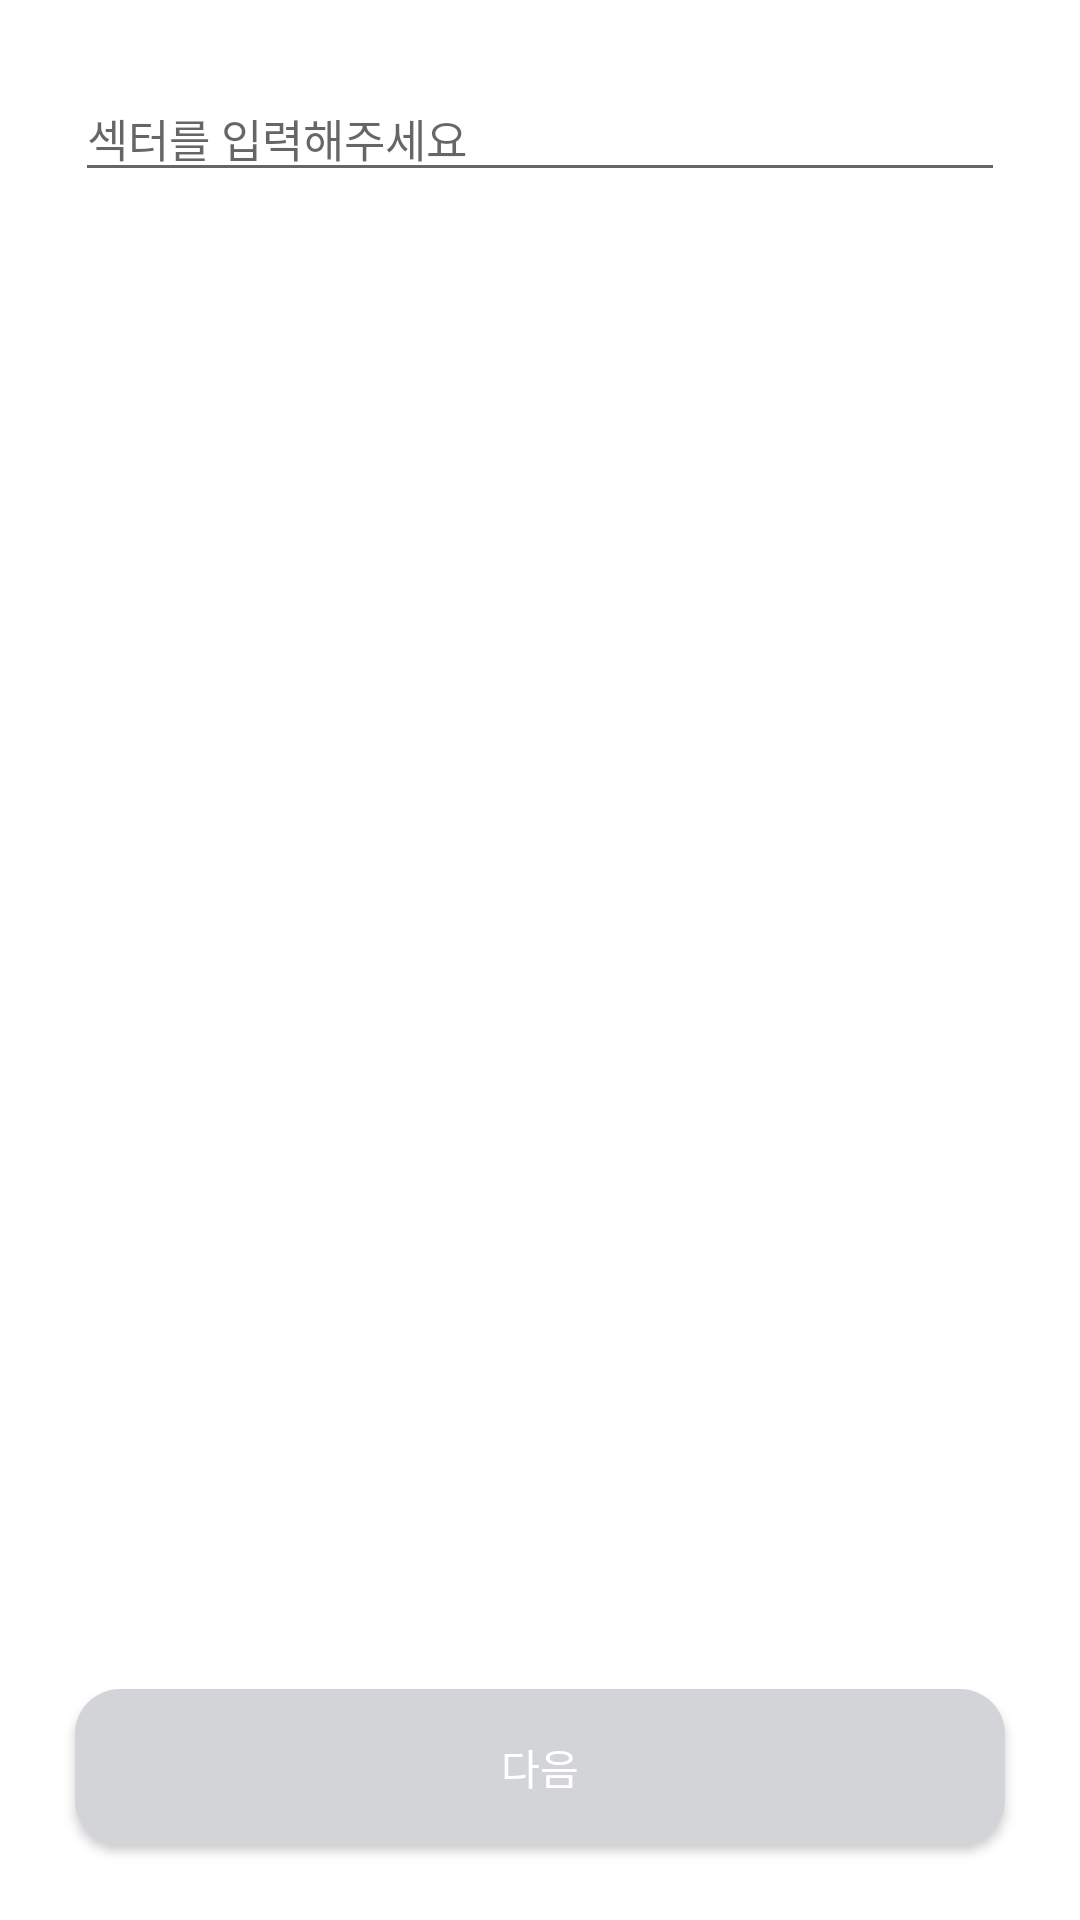

This screen was rendered from an Android layout file. Write that file and the resources it references.
<!-- AndroidManifest.xml: application theme Theme.CLD -->
<!-- res/layout/fragment_record_sector.xml -->
<?xml version="1.0" encoding="utf-8"?>
<androidx.constraintlayout.widget.ConstraintLayout xmlns:android="http://schemas.android.com/apk/res/android"
    android:layout_width="match_parent"
    android:layout_height="match_parent"
    xmlns:app="http://schemas.android.com/apk/res-auto">

    <EditText
        android:id="@+id/et_record_sector"
        android:layout_width="0dp"
        android:layout_height="wrap_content"
        app:layout_constraintTop_toTopOf="parent"
        app:layout_constraintLeft_toLeftOf="parent"
        app:layout_constraintRight_toRightOf="parent"
        android:layout_marginTop="25dp"
        android:layout_marginStart="25dp"
        android:layout_marginEnd="25dp"
        android:textSize="15sp"
        android:inputType="text"
        android:maxLines="1"
        android:hint="섹터를 입력해주세요"/>

    <androidx.appcompat.widget.AppCompatButton
        android:id="@+id/btn_record_sector_next"
        android:layout_width="0dp"
        android:layout_height="52dp"
        app:layout_constraintBottom_toBottomOf="parent"
        app:layout_constraintLeft_toLeftOf="parent"
        app:layout_constraintRight_toRightOf="parent"
        android:layout_marginBottom="25dp"
        android:layout_marginStart="25dp"
        android:layout_marginEnd="25dp"
        android:text="다음"
        android:background="@drawable/start_button_disabled"
        android:textColor="@color/white" />

</androidx.constraintlayout.widget.ConstraintLayout>
<!-- resources referenced by this layout -->
<resources>
  <color name="white">#FFFFFFFF</color>
  <!-- drawable start_button_disabled (drawable) -->
  <shape xmlns:android="http://schemas.android.com/apk/res/android"
      android:shape="rectangle">
      <solid android:color="@color/default_disable_color"/>
      <corners android:radius="15dp"/>
  </shape>
  <style name="Theme.CLD" parent="Theme.MaterialComponents.DayNight.DarkActionBar">
          
          <item name="colorPrimary">@color/purple_500</item>
          <item name="colorPrimaryVariant">@color/purple_700</item>
          <item name="colorOnPrimary">@color/white</item>
          
          <item name="colorSecondary">@color/teal_200</item>
          <item name="colorSecondaryVariant">@color/teal_700</item>
          <item name="colorOnSecondary">@color/black</item>
          
          <item name="android:statusBarColor">?attr/colorPrimaryVariant</item>
          
      </style>
  <color name="default_disable_color">#D2D4D7</color>
  <color name="purple_500">#FF6200EE</color>
  <color name="purple_700">#FF3700B3</color>
  <color name="teal_200">#FF03DAC5</color>
  <color name="teal_700">#FF018786</color>
  <color name="black">#FF000000</color>
</resources>
